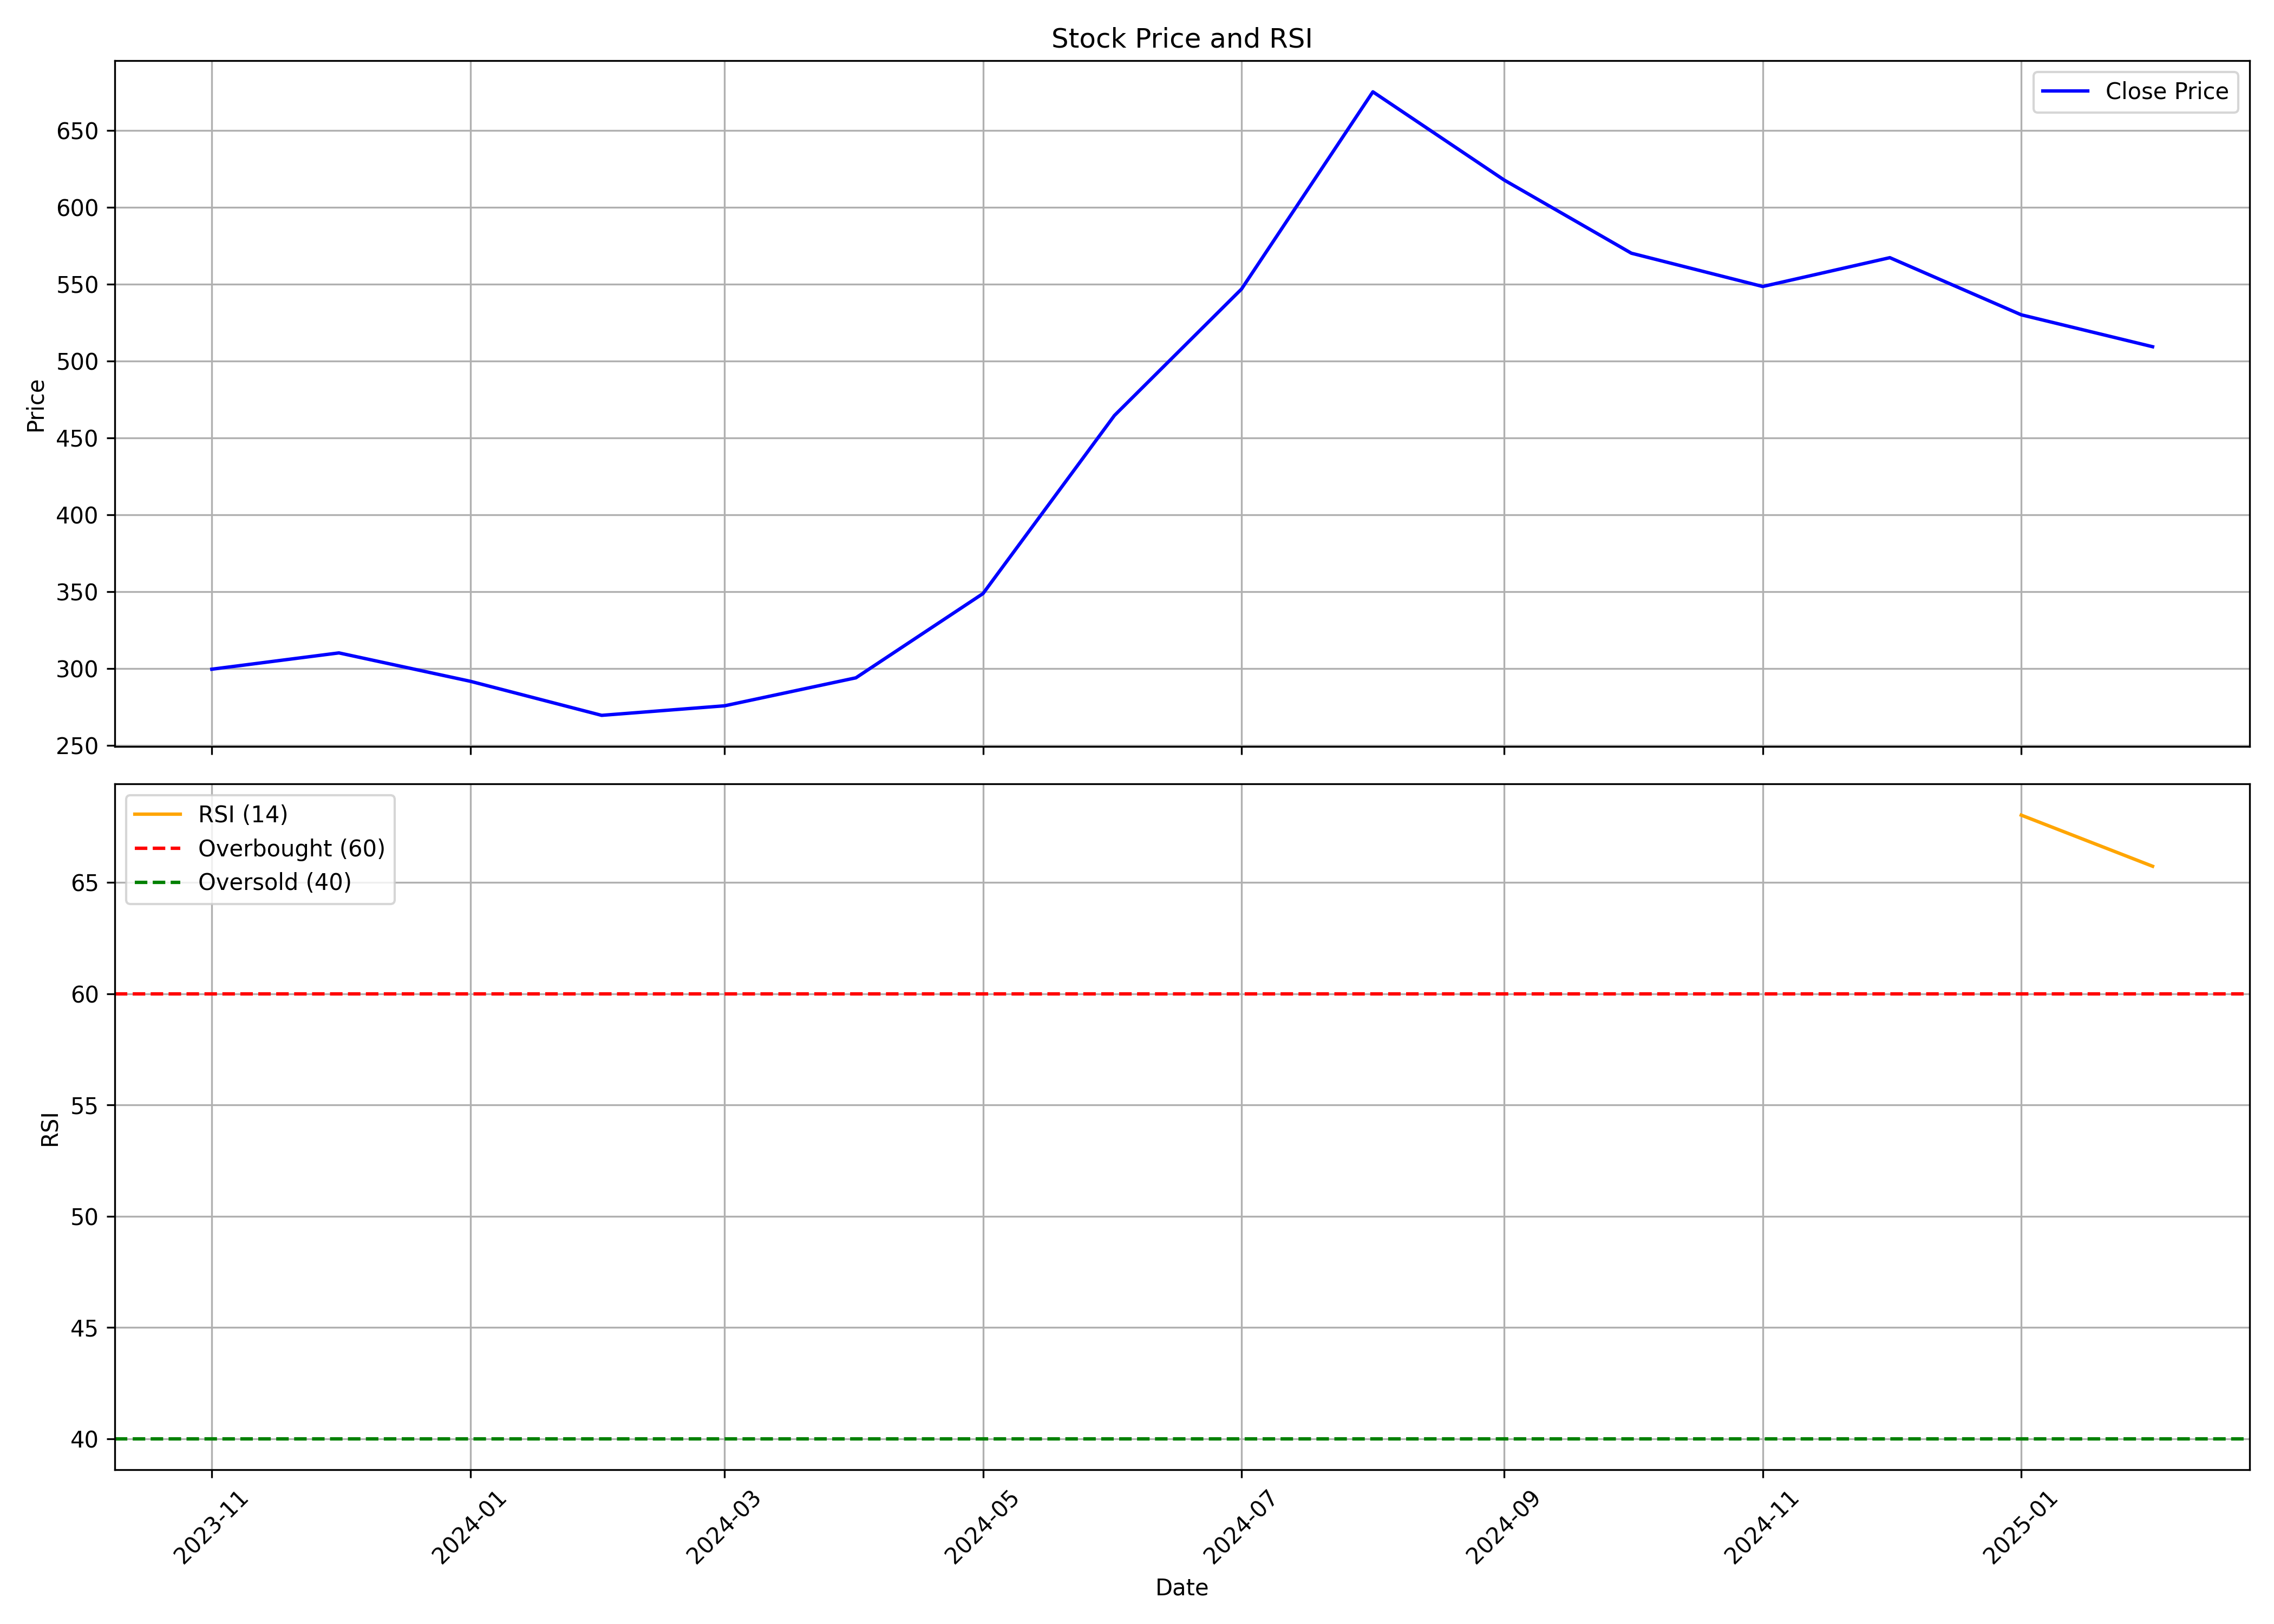

Source data for this figure (header and first rows):
, date, symbol, open, high, low, close, volume, rsi
0, 2023-11-01, MAXESTATES, 255.4, 320.0, 242.8, 299.7, 2496417, 
1, 2023-12-01, MAXESTATES, 302.2, 339.9, 285.8, 310.3, 3860251, 
2, 2024-01-01, MAXESTATES, 314, 328.0, 279.0, 291.9, 1791391, 
3, 2024-02-01, MAXESTATES, 291.9, 304.7, 255.8, 269.7, 2329447, 
4, 2024-03-01, MAXESTATES, 271.8, 283.0, 245.0, 275.9, 4245663, 
5, 2024-04-01, MAXESTATES, 275.0, 320.1, 275.0, 294.1, 2028963, 
6, 2024-05-01, MAXESTATES, 299.9, 388.0, 299.9, 348.9, 7765117, 
7, 2024-06-01, MAXESTATES, 364.0, 485, 283.0, 464.6, 3970197, 
8, 2024-07-01, MAXESTATES, 468.7, 580.8, 459.2, 546.9, 3524728, 
9, 2024-08-01, MAXESTATES, 546.8, 696, 494.5, 675.2, 5722076, 
10, 2024-09-01, MAXESTATES, 679.0, 680.0, 551.2, 617.8, 6280004, 
11, 2024-10-01, MAXESTATES, 615.0, 632.0, 530.3, 570.2, 3242456, 
12, 2024-11-01, MAXESTATES, 574, 588.8, 485.5, 548.5, 2020367, 
13, 2024-12-01, MAXESTATES, 541.1, 630.0, 522.5, 567.3, 3678788, 
14, 2025-01-01, MAXESTATES, 571.5, 630.0, 466, 530.2, 3602471, 68.03
15, 2025-02-01, MAXESTATES, 539.6, 544.7, 499.1, 509.4, 561919, 65.73
